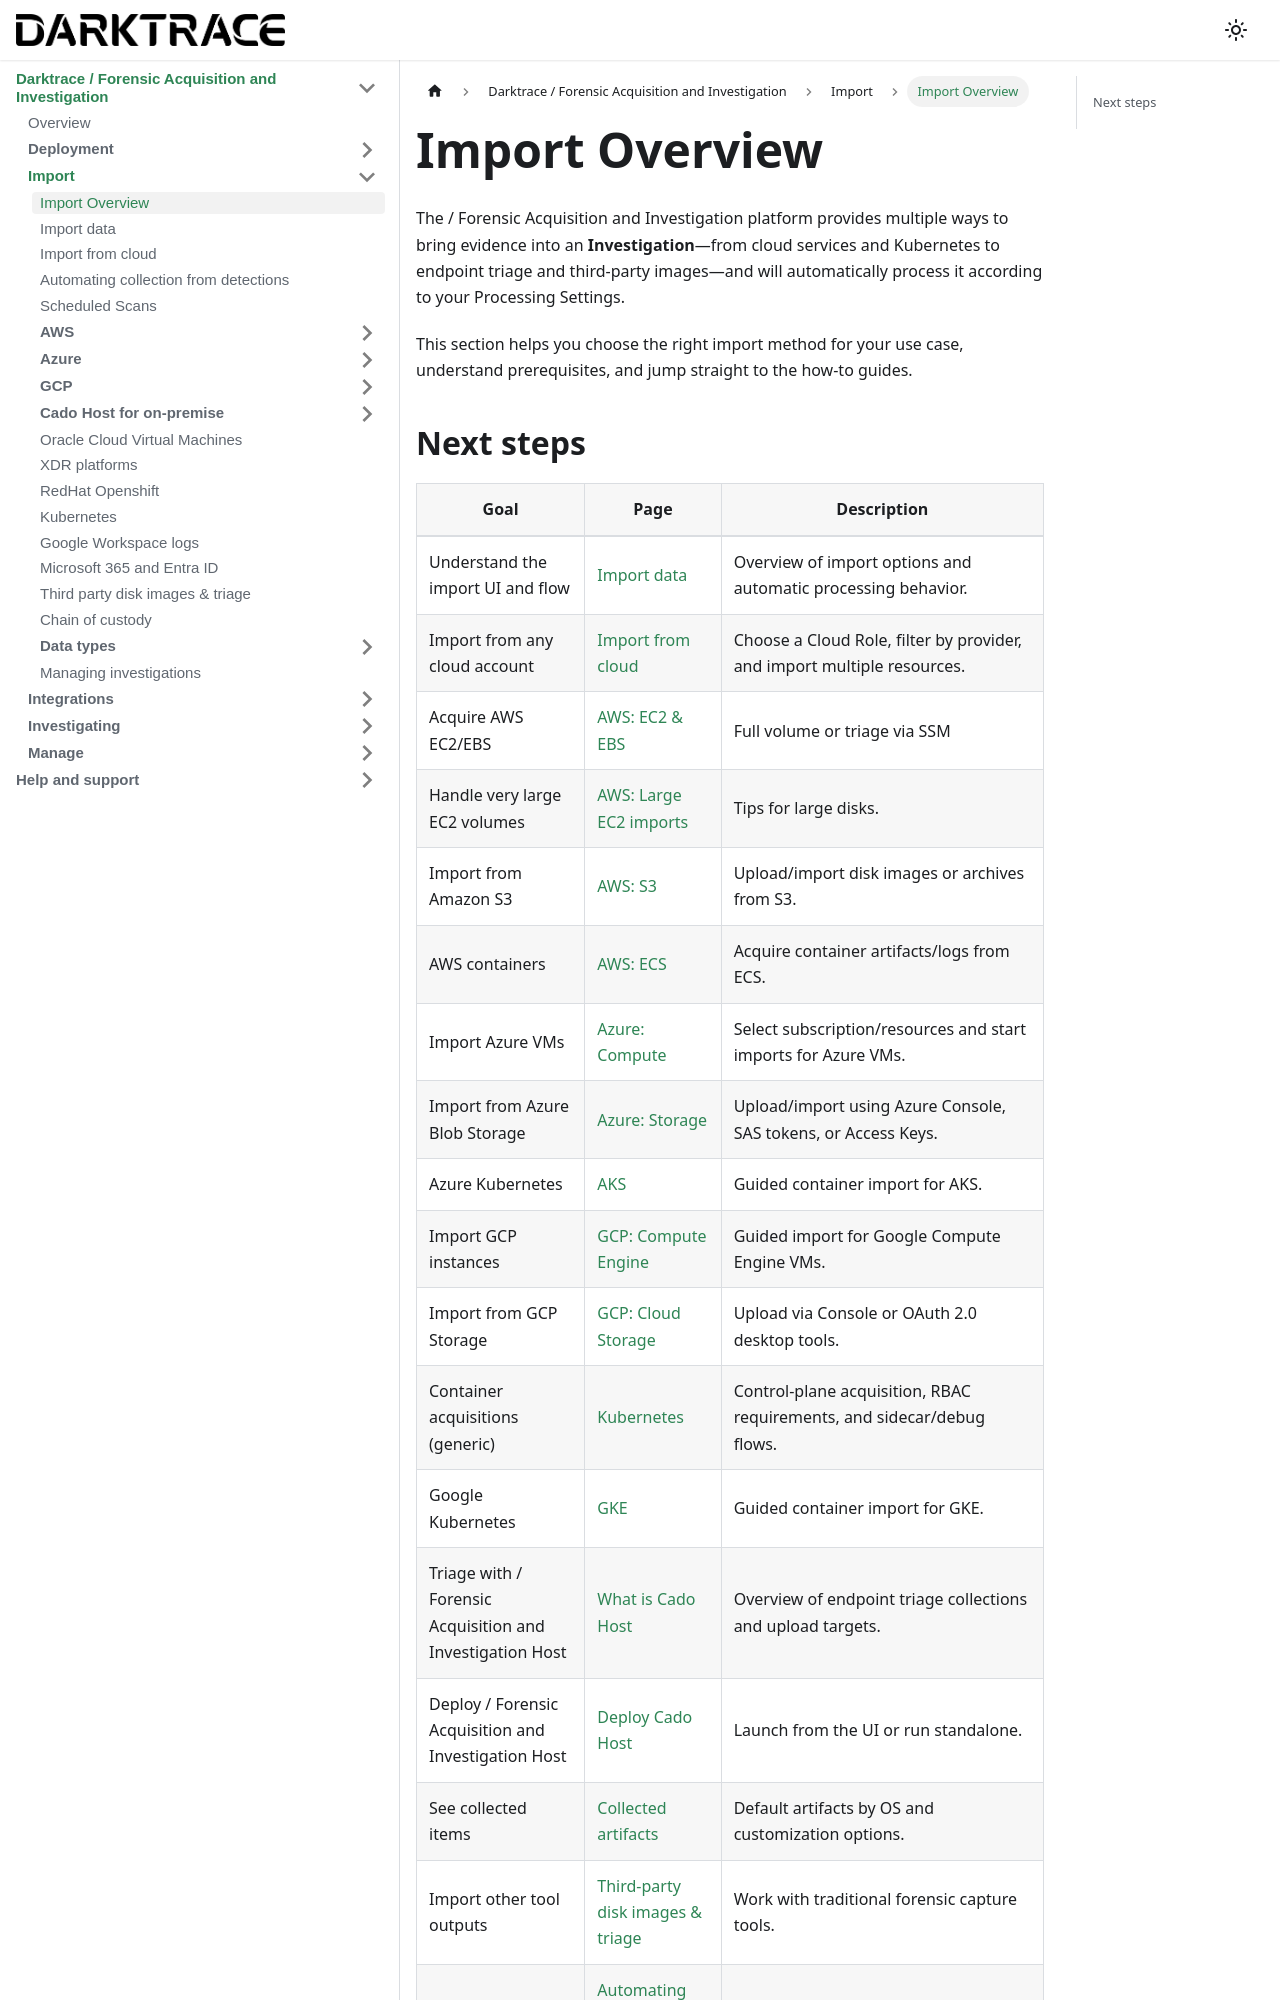

repository: cado-security/product-help · page: cado/discovery-import/overview.html · generator: docusaurus

---
title: Import Overview
hide_title: true
sidebar_position: 0
---

# Import Overview

The / Forensic Acquisition and Investigation platform provides multiple ways to bring evidence into an **Investigation**—from cloud services and Kubernetes to endpoint triage and third‑party images—and will automatically process it according to your Processing Settings.

This section helps you choose the right import method for your use case, understand prerequisites, and jump straight to the how‑to guides.
